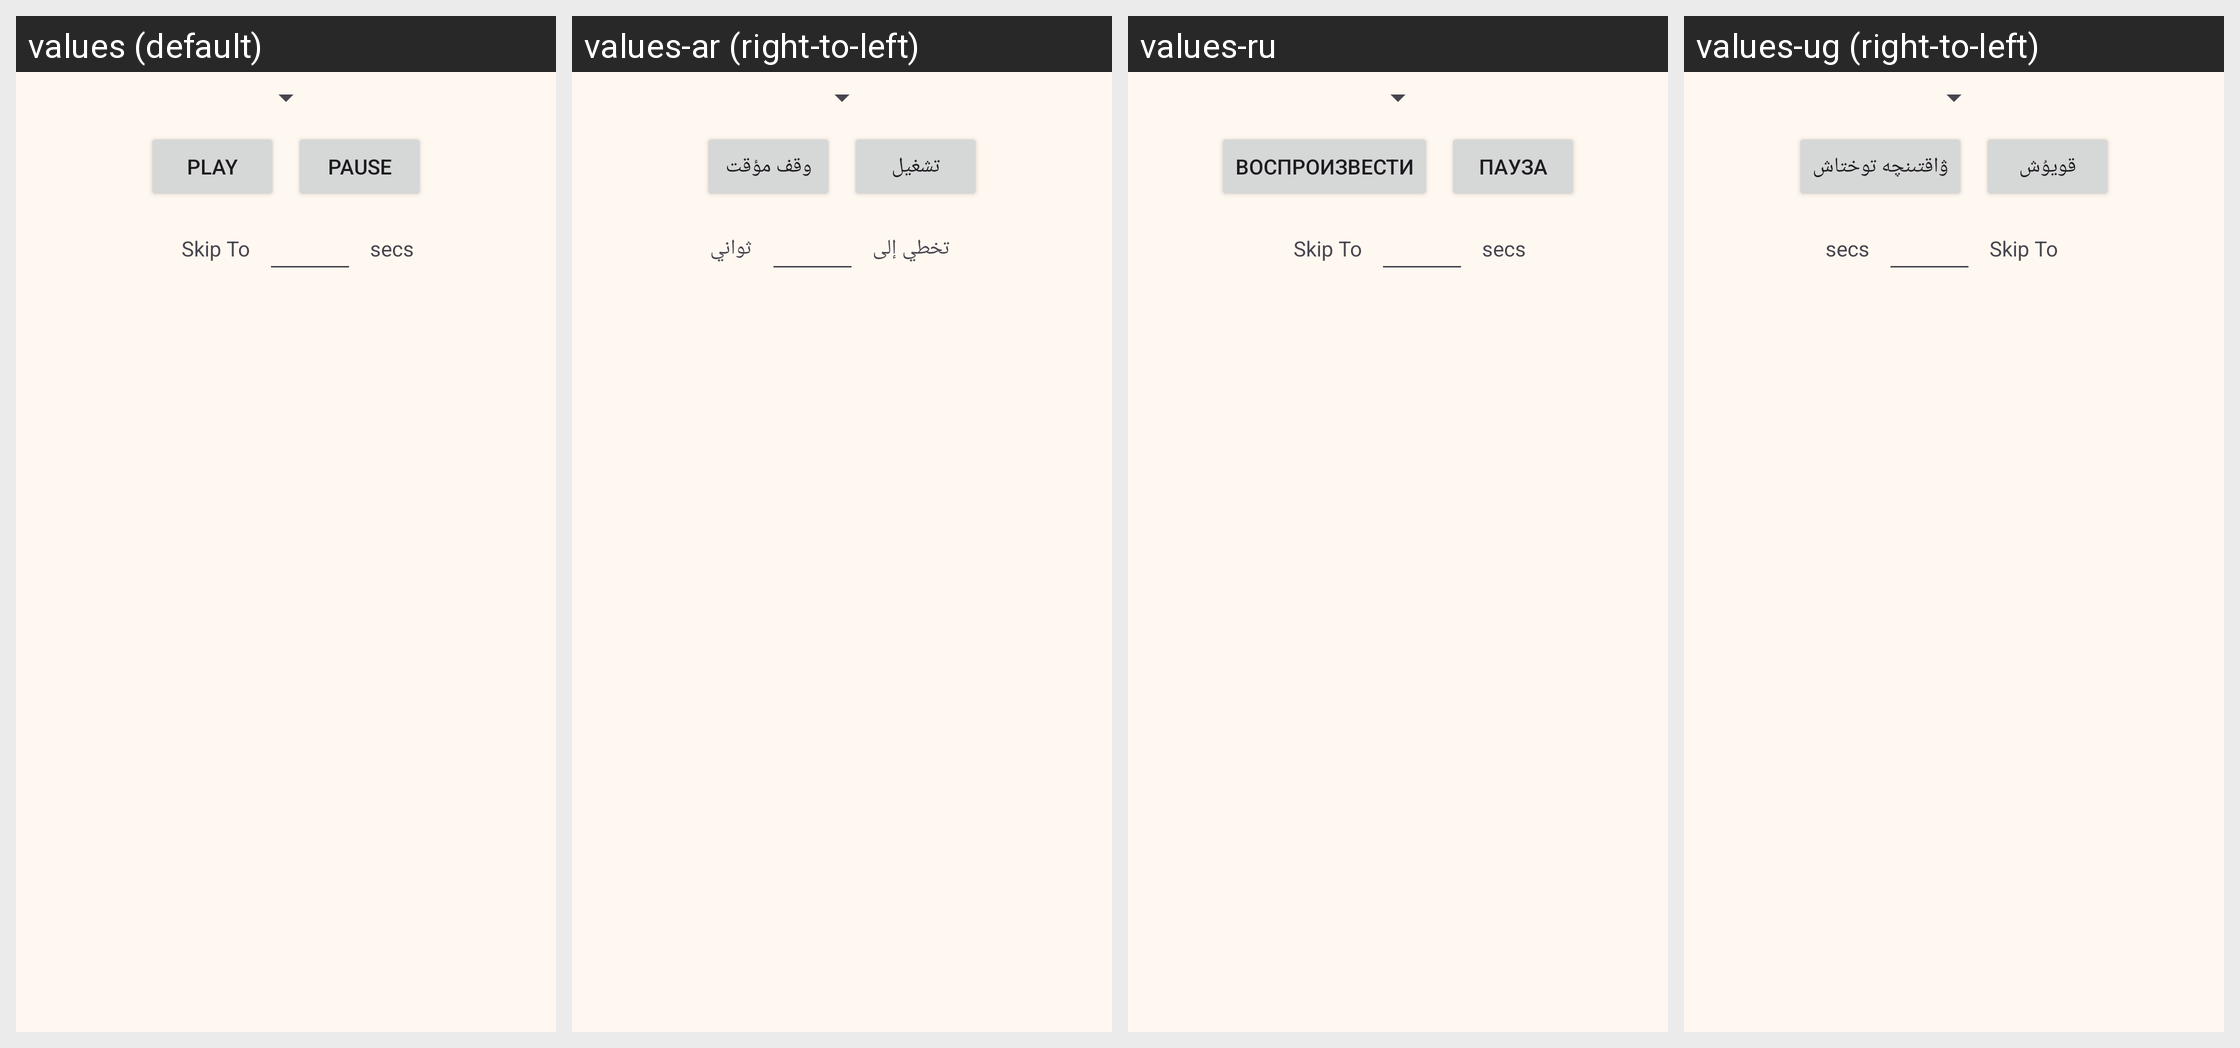

For this localized Android screen grid, give each drawn string resource with its value in every locale shown.
Android screen res/layout/player_controls_container.xml rendered under 4 locales, left to right: values (default), values-ar (right-to-left), values-ru, values-ug (right-to-left). Device: Nexus 5 (rendered at 1080×1920; each locale shown at half size, 540×960, under a caption strip naming it); theme AppTheme.
Other locales in the repository, not shown: values-bs, values-de, values-es, values-fa, values-fr, values-hr, values-hu, values-id, values-it, values-kk, values-ku, values-ms, values-nl, values-pl, values-pt-rBR, values-sq, values-sr, values-sv, values-th, values-tr, values-uk, values-uz, values-zh.
Strings drawn on this screen, with the default value and each locale's value (text and hints the layout hard-codes, and strings that could not be matched under every locale, appear in the picture but are not listed):

play
  values: Play
  values-ar: تشغيل
  values-ru: Воспроизвести
  values-ug: قويۇش

pause
  values: Pause
  values-ar: وقف مؤقت
  values-ru: Пауза
  values-ug: ۋاقتىنچە توختاش

skip_to
  values: Skip To
  values-ar: تخطي إلى
  values-ru: Skip To  [not translated; the default value is used]
  values-ug: Skip To  [not translated; the default value is used]

seconds
  values: secs
  values-ar: ثواني
  values-ru: secs  [not translated; the default value is used]
  values-ug: secs  [not translated; the default value is used]
